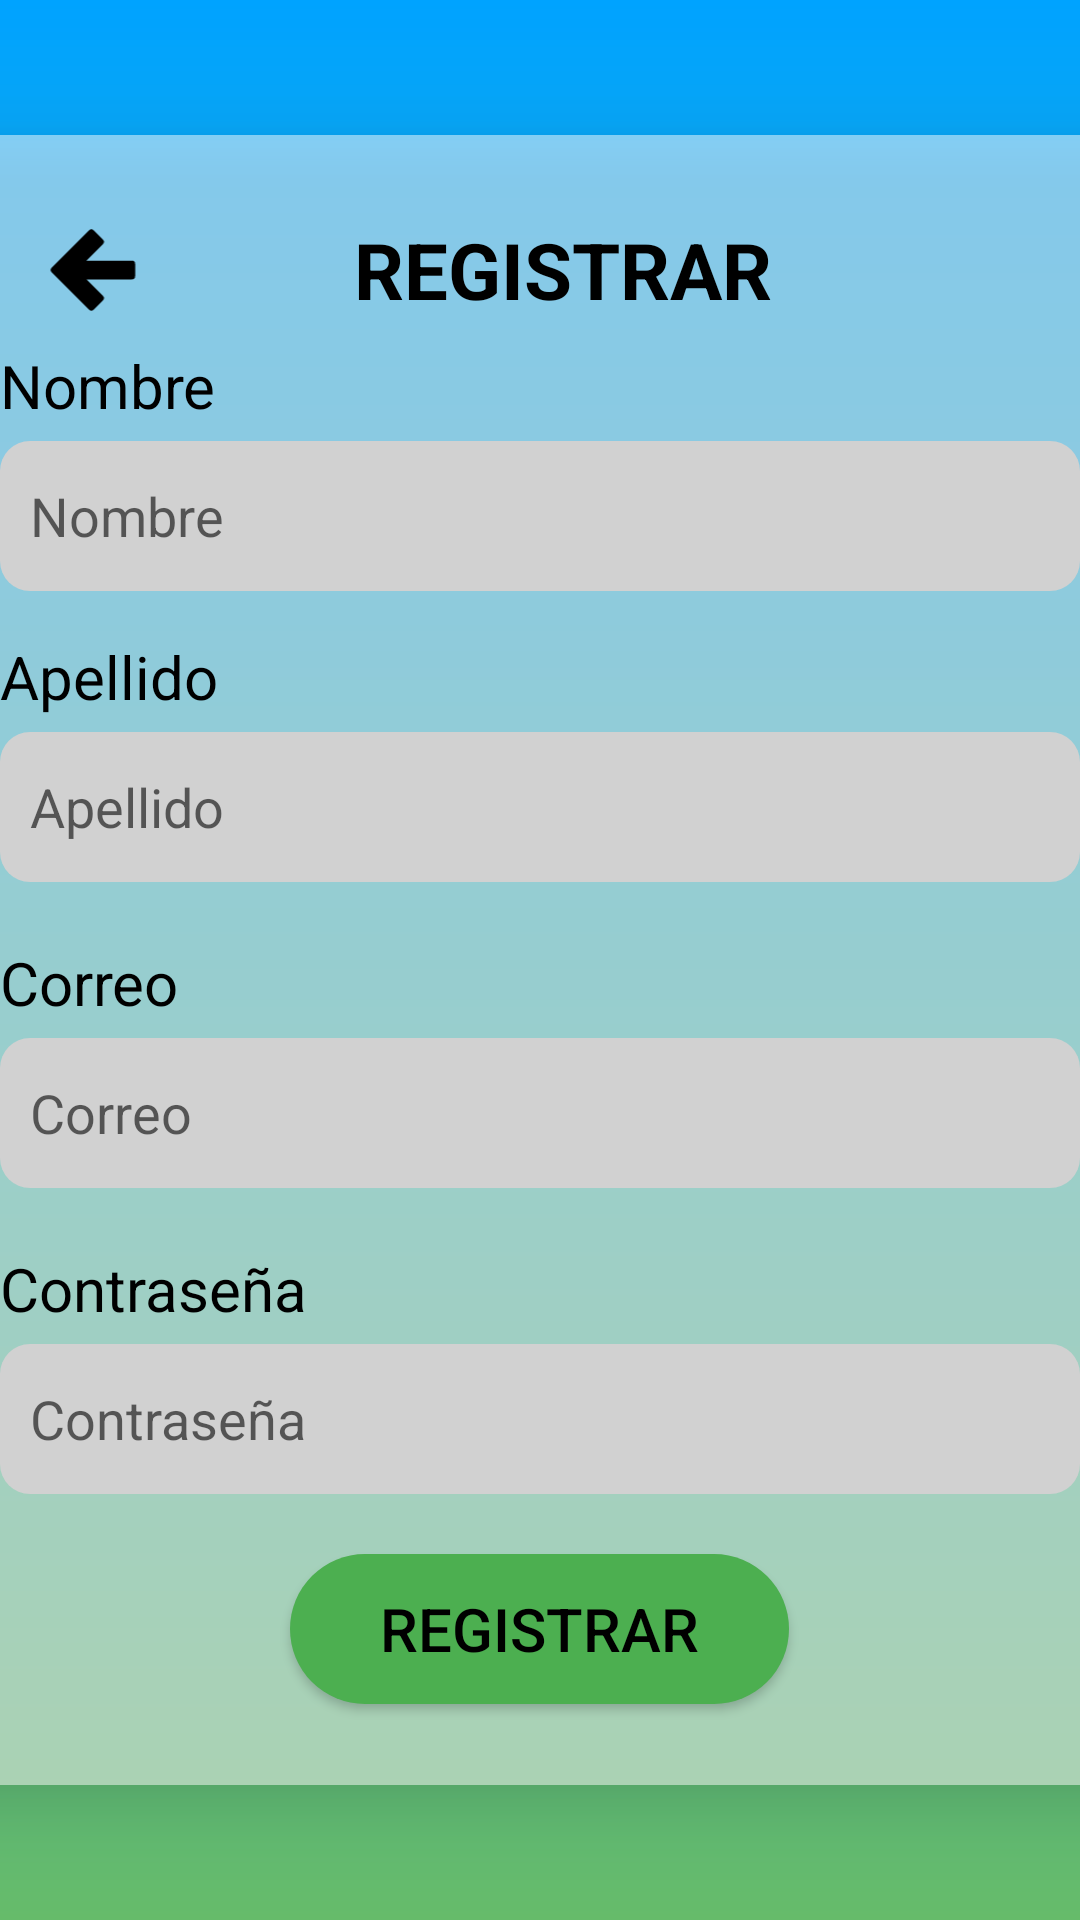

Write the Android layout XML for this screen, with the resource values it uses.
<!-- AndroidManifest.xml: application theme Theme.ProjectNativas -->
<!-- res/layout/singup.xml -->
<?xml version="1.0" encoding="utf-8"?>
<LinearLayout xmlns:android="http://schemas.android.com/apk/res/android"
    xmlns:app="http://schemas.android.com/apk/res-auto"
    xmlns:tools="http://schemas.android.com/tools"
    android:layout_width="match_parent"
    android:layout_height="match_parent"
    android:gravity="center"
    android:background="@drawable/gradient_bg">


    <LinearLayout
        android:layout_width="400dp"
        android:layout_height="550dp"
        android:background="@drawable/card_bg"
        android:elevation="10dp"
        android:gravity="center_horizontal"
        android:orientation="vertical"
        android:padding="20dp">


        <LinearLayout
            android:layout_width="352dp"
            android:layout_height="50dp"
            android:orientation="horizontal"
            android:gravity="center_vertical">

            <ImageView
                android:id="@+id/backArrow"
                android:layout_width="55dp"
                android:layout_height="match_parent"
                android:layout_marginEnd="10dp"
                android:adjustViewBounds="true"
                android:scaleType="fitCenter"
                android:contentDescription="@string/back_arrow_description"
                android:src="@drawable/ic_back_arrow" />

            <View
                android:layout_width="0dp"
                android:layout_height="match_parent"
                android:layout_weight="0.5" />
            <TextView
                android:layout_width="wrap_content"
                android:layout_height="wrap_content"
                android:text="REGISTRAR"
                android:textColor="@android:color/black"
                android:textSize="26sp"
                android:textStyle="bold"
                android:gravity="center" />
            <View
                android:layout_width="0dp"
                android:layout_height="match_parent"
                android:layout_weight="1" />
        </LinearLayout>



        <TextView
            android:layout_width="match_parent"
            android:layout_height="wrap_content"
            android:layout_marginBottom="5dp"
            android:text="Nombre"
            android:textColor="@android:color/black"
            android:textSize="20sp" />

        <EditText
            android:id="@+id/etNombre"
            android:layout_width="match_parent"
            android:layout_height="50dp"
            android:layout_marginBottom="15dp"
            android:background="@drawable/edittext_bg"
            android:padding="10dp"
            android:hint="Nombre" />

        <TextView
            android:layout_width="match_parent"
            android:layout_height="wrap_content"
            android:layout_marginBottom="5dp"
            android:text="Apellido"
            android:textColor="@android:color/black"
            android:textSize="20sp" />

        <EditText
            android:id="@+id/etApellido"
            android:layout_width="match_parent"
            android:layout_height="50dp"
            android:layout_marginBottom="20dp"
            android:background="@drawable/edittext_bg"

            android:padding="10dp"
            android:hint="Apellido"/>

        <TextView
            android:layout_width="match_parent"
            android:layout_height="wrap_content"
            android:layout_marginBottom="5dp"
            android:text="Correo"
            android:textColor="@android:color/black"
            android:textSize="20sp" />

        <EditText
            android:id="@+id/etCorreo"
            android:layout_width="match_parent"
            android:layout_height="50dp"
            android:layout_marginBottom="20dp"
            android:background="@drawable/edittext_bg"
            android:inputType="textEmailAddress"
            android:padding="10dp"
            android:hint="Correo"/>

        <TextView
            android:layout_width="match_parent"
            android:layout_height="wrap_content"
            android:layout_marginBottom="5dp"
            android:text="Contraseña"
            android:textColor="@android:color/black"
            android:textSize="20sp" />

        <EditText
            android:id="@+id/etContrasenia"
            android:layout_width="match_parent"
            android:layout_height="50dp"
            android:layout_marginBottom="20dp"
            android:background="@drawable/edittext_bg"
            android:inputType="textPassword"
            android:padding="10dp"
            android:hint="Contraseña"/>

        <Button
            android:id="@+id/btnRegistrar"
            android:layout_width="wrap_content"
            android:layout_height="50dp"
            android:background="@drawable/button_bg"
            android:paddingHorizontal="30dp"
            android:text="@string/reg"
            android:textColor="@android:color/black"
            android:textSize="20sp" />

    </LinearLayout>
</LinearLayout>
<!-- resources referenced by this layout -->
<resources>
  <!-- drawable button_bg (drawable) -->
  <shape xmlns:android="http://schemas.android.com/apk/res/android" android:shape="rectangle">
      <corners android:radius="25dp"/>
      <solid android:color="#4CAF50"/>
      <padding android:left="20dp" android:top="10dp" android:right="20dp" android:bottom="10dp"/>
  </shape>
  <!-- drawable card_bg (drawable) -->
  <layer-list xmlns:android="http://schemas.android.com/apk/res/android">
  
      
      <item>
          <shape>
              <solid android:color="#80FFFFFF" /> 
              <corners android:radius="20dp" /> 
          </shape>
      </item>
  
  </layer-list>
  <!-- drawable edittext_bg (drawable) -->
  <shape xmlns:android="http://schemas.android.com/apk/res/android" android:shape="rectangle">
      <corners android:radius="10dp"/>
      <solid android:color="#D1D1D1"/>
      <padding android:left="10dp" android:top="5dp" android:right="10dp" android:bottom="5dp"/>
  </shape>
  <!-- drawable gradient_bg (drawable) -->
  <layer-list xmlns:android="http://schemas.android.com/apk/res/android">
      <item>
          <shape android:shape="rectangle">
              <gradient
                  android:angle="270"
                  android:startColor="#00A3FF"
                  android:endColor="#66BB6A"/>
          </shape>
      </item>
  </layer-list>
  <!-- drawable ic_back_arrow (drawable) -->
  <vector xmlns:android="http://schemas.android.com/apk/res/android"
      android:width="48dp"
      android:height="48dp"
      android:viewportWidth="48"
      android:viewportHeight="48">
      <path
          android:fillColor="#000000"
          android:strokeWidth="2"
          android:strokeColor="#000000"
          android:strokeLineJoin="round"
          android:pathData="M36,22H19l7,-7 -3,-3 -12,12 12,12 3,-3 -7,-7h17z" />
  </vector>
  <string name="back_arrow_description">Botón de regreso</string>
  <string name="reg">Registrar</string>
  <style name="Theme.ProjectNativas" parent="Base.Theme.ProjectNativas" />
  <style name="Base.Theme.ProjectNativas" parent="Theme.AppCompat.Light.NoActionBar">
          
          
      </style>
</resources>
